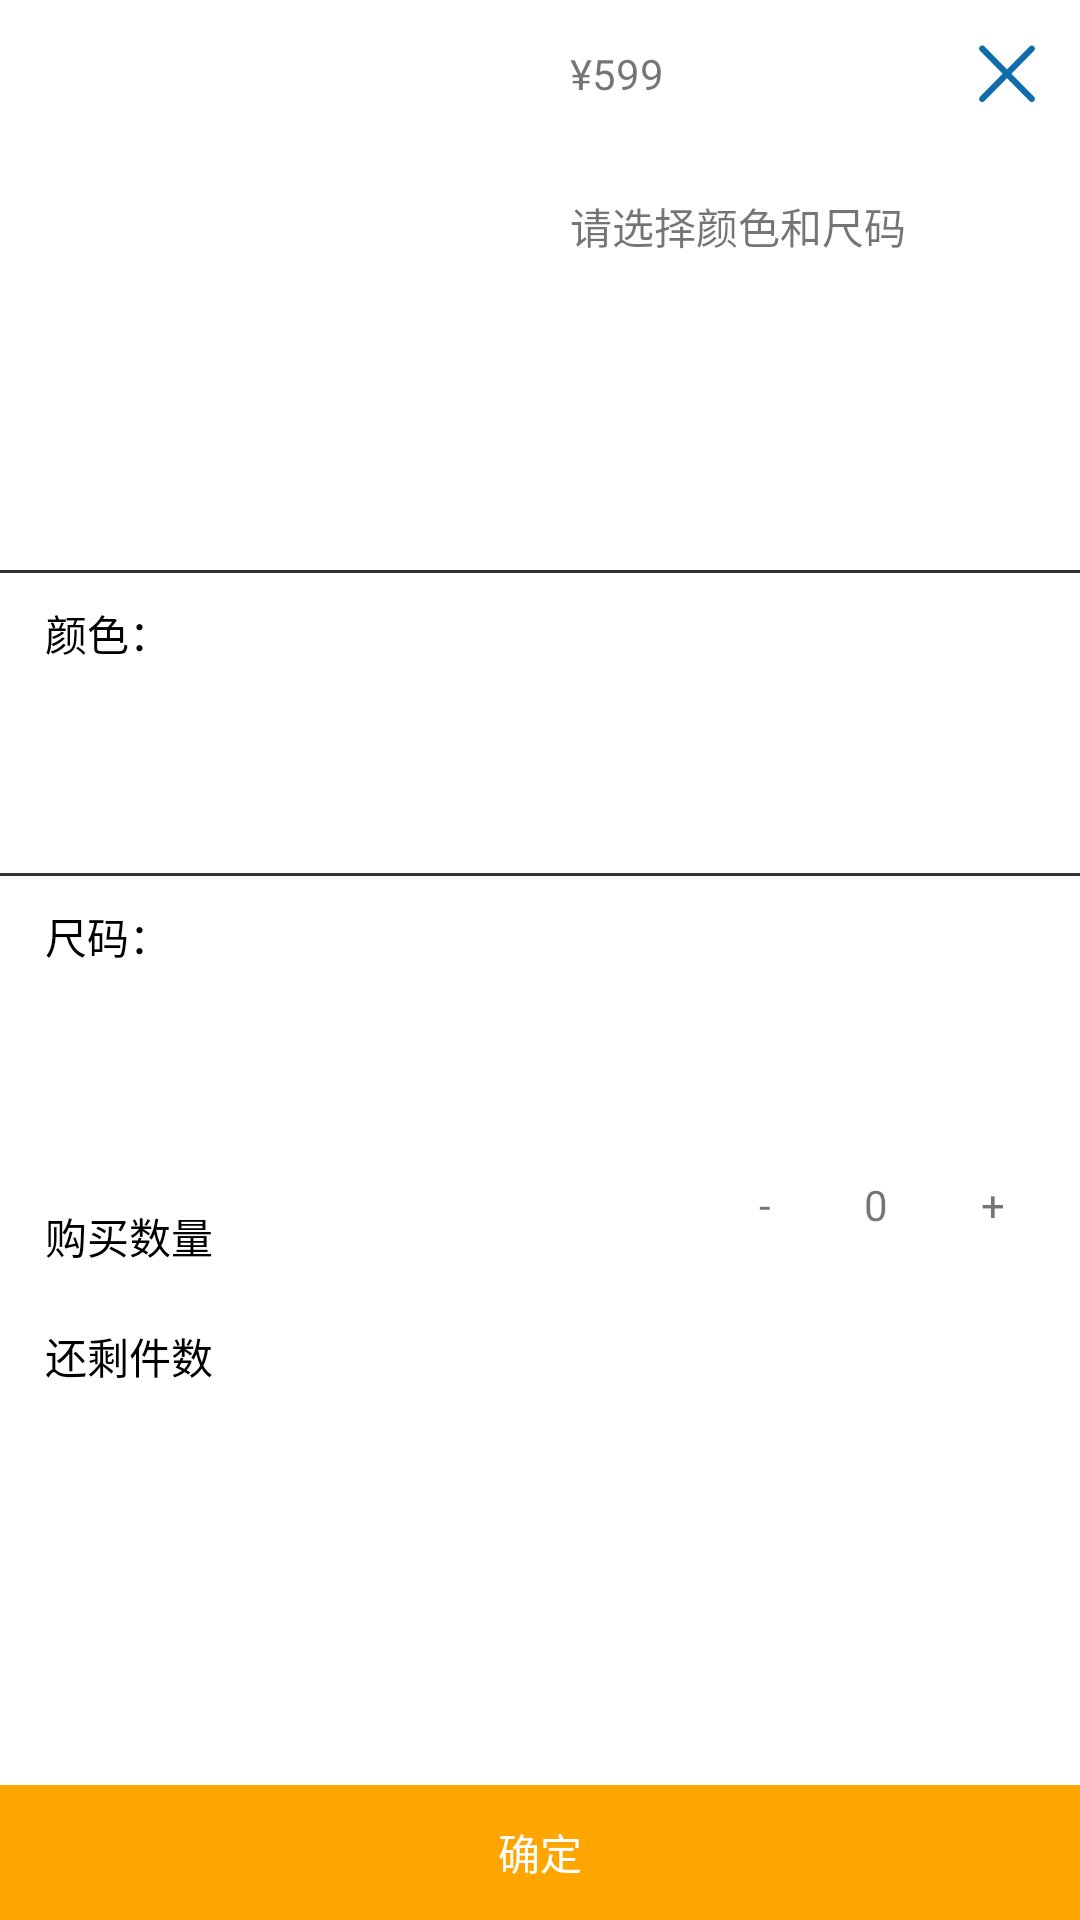

Write the Android layout XML for this screen, with the resource values it uses.
<!-- AndroidManifest.xml: application theme AppTheme -->
<!-- res/layout/layout_pop.xml -->
<?xml version="1.0" encoding="utf-8"?>
<RelativeLayout xmlns:android="http://schemas.android.com/apk/res/android"
    xmlns:tools="http://schemas.android.com/tools"
    xmlns:app="http://schemas.android.com/apk/res-auto"
    android:orientation="vertical"
    android:background="@color/white"
    android:layout_width="match_parent"
    android:layout_height="match_parent">
    <RelativeLayout
        android:layout_width="match_parent"
        android:layout_height="wrap_content"
        android:id="@+id/rl1"
        android:padding="15dp"
        >
        <ImageView
            android:layout_width="160dp"
            android:layout_height="160dp"
            android:id="@+id/iv"
           ></ImageView>
        <TextView
            android:layout_width="wrap_content"
            android:layout_height="wrap_content"
            android:id="@+id/tv_price"
            android:layout_toRightOf="@+id/iv"
            android:layout_marginLeft="15dp"
            android:text="¥599"
            ></TextView>
        <TextView
            android:layout_width="wrap_content"
            android:layout_height="wrap_content"
            android:layout_toRightOf="@+id/iv"
            android:layout_marginLeft="15dp"
            android:text="请选择颜色和尺码"
            android:layout_marginTop="50dp"
            ></TextView>
        <ImageView
            android:layout_width="wrap_content"
            android:layout_height="wrap_content"
            android:layout_alignParentRight="true"
            android:src="@mipmap/ic_search_close"
            android:id="@+id/iv_close"
            ></ImageView>
    </RelativeLayout>
    <View
        android:layout_width="match_parent"
        android:layout_height="1dp"
        android:layout_below="@+id/rl1"
        android:id="@+id/line1"
        android:background="@color/black"
        ></View>
    <TextView
        android:layout_width="wrap_content"
        android:layout_height="40dp"
        android:text="颜色："
        android:layout_below="@+id/line1"
        android:gravity="center"
        android:textColor="#000000"
        style="@style/marage"
        android:id="@+id/tv_color"
        ></TextView>
    <androidx.recyclerview.widget.RecyclerView
        android:layout_width="match_parent"
        android:layout_height="wrap_content"
        android:layout_below="@+id/tv_color"
        android:minHeight="60dp"
        android:id="@+id/color_recy"
        android:overScrollMode="never"
        ></androidx.recyclerview.widget.RecyclerView>
    <View
        android:layout_width="match_parent"
        android:layout_height="1dp"
        android:layout_below="@+id/color_recy"
        android:background="@color/black"
        android:id="@+id/line2"
        ></View>
    <TextView
        android:layout_width="wrap_content"
        android:layout_height="40dp"
        android:text="尺码："
        android:gravity="center"
        android:layout_below="@+id/line2"
        android:textColor="#000000"
        android:id="@+id/tv_size"
        style="@style/marage"
        ></TextView>
    <androidx.recyclerview.widget.RecyclerView
        android:layout_width="match_parent"
        android:layout_height="wrap_content"
        android:minHeight="60dp"
        android:layout_below="@+id/tv_size"
        android:id="@+id/size_recy"
        android:overScrollMode="never"
        ></androidx.recyclerview.widget.RecyclerView>
    <TextView
        android:layout_width="wrap_content"
        android:layout_height="40dp"
        android:text="购买数量"
        android:gravity="center"
        android:id="@+id/tv_sum"
        android:layout_below="@+id/size_recy"
        android:textColor="#000000"
        style="@style/marage"
        ></TextView>
    <LinearLayout
        android:layout_width="wrap_content"
        android:layout_height="wrap_content"
        android:layout_below="@+id/size_recy"
        android:layout_alignParentRight="true"
        android:orientation="horizontal"
        android:layout_marginRight="15dp"
        >
        <TextView
            android:layout_width="wrap_content"
            android:layout_height="match_parent"
            android:id="@+id/tv_dec"
            android:paddingLeft="10dp"
            android:paddingRight="10dp"
            android:text="-"
            ></TextView>
        <TextView
            android:layout_width="50dp"
            android:layout_height="wrap_content"
            android:id="@+id/tv_num"
            android:gravity="center"
            android:text="0"
            ></TextView>
        <TextView
            android:layout_width="wrap_content"
            android:layout_height="match_parent"
            android:paddingLeft="10dp"
            android:paddingRight="10dp"
            android:id="@+id/tv_add"
            android:text="+"
            ></TextView>
    </LinearLayout>
    <TextView
        android:layout_width="wrap_content"
        android:layout_height="40dp"
        android:text="还剩件数"
        android:gravity="center"
        android:id="@+id/tv_has_sum"
        android:layout_below="@+id/tv_sum"
        android:textColor="#000000"
        style="@style/marage"
        ></TextView>
    <TextView
        android:layout_width="match_parent"
        android:layout_height="45dp"
        android:background="#FFA500"
        android:text="确定"
        android:gravity="center"
        android:layout_alignParentBottom="true"
        android:id="@+id/tv_insure"
        android:layout_gravity="bottom"
        android:textColor="@color/white"
        ></TextView>

</RelativeLayout>
<!-- resources referenced by this layout -->
<resources>
  <color name="black">#333333</color>
  <color name="white">#ffffff</color>
  <!-- mipmap ic_search_close: png bitmap (mipmap-xxhdpi, 1984 bytes) -->
  <style name="marage">
          
          <item name="android:layout_marginLeft">15dp</item>
          <item name="android:layout_marginRight">15dp</item>
      </style>
  <style name="AppTheme" parent="Theme.AppCompat.Light.DarkActionBar">
          
          <item name="colorPrimary">@color/colorPrimary</item>
          <item name="colorPrimaryDark">@color/colorPrimaryDark</item>
          <item name="colorAccent">@color/colorAccent</item>
      </style>
  <color name="colorPrimary">#008577</color>
  <color name="colorPrimaryDark">#00574B</color>
  <color name="colorAccent">#D81B60</color>
</resources>
